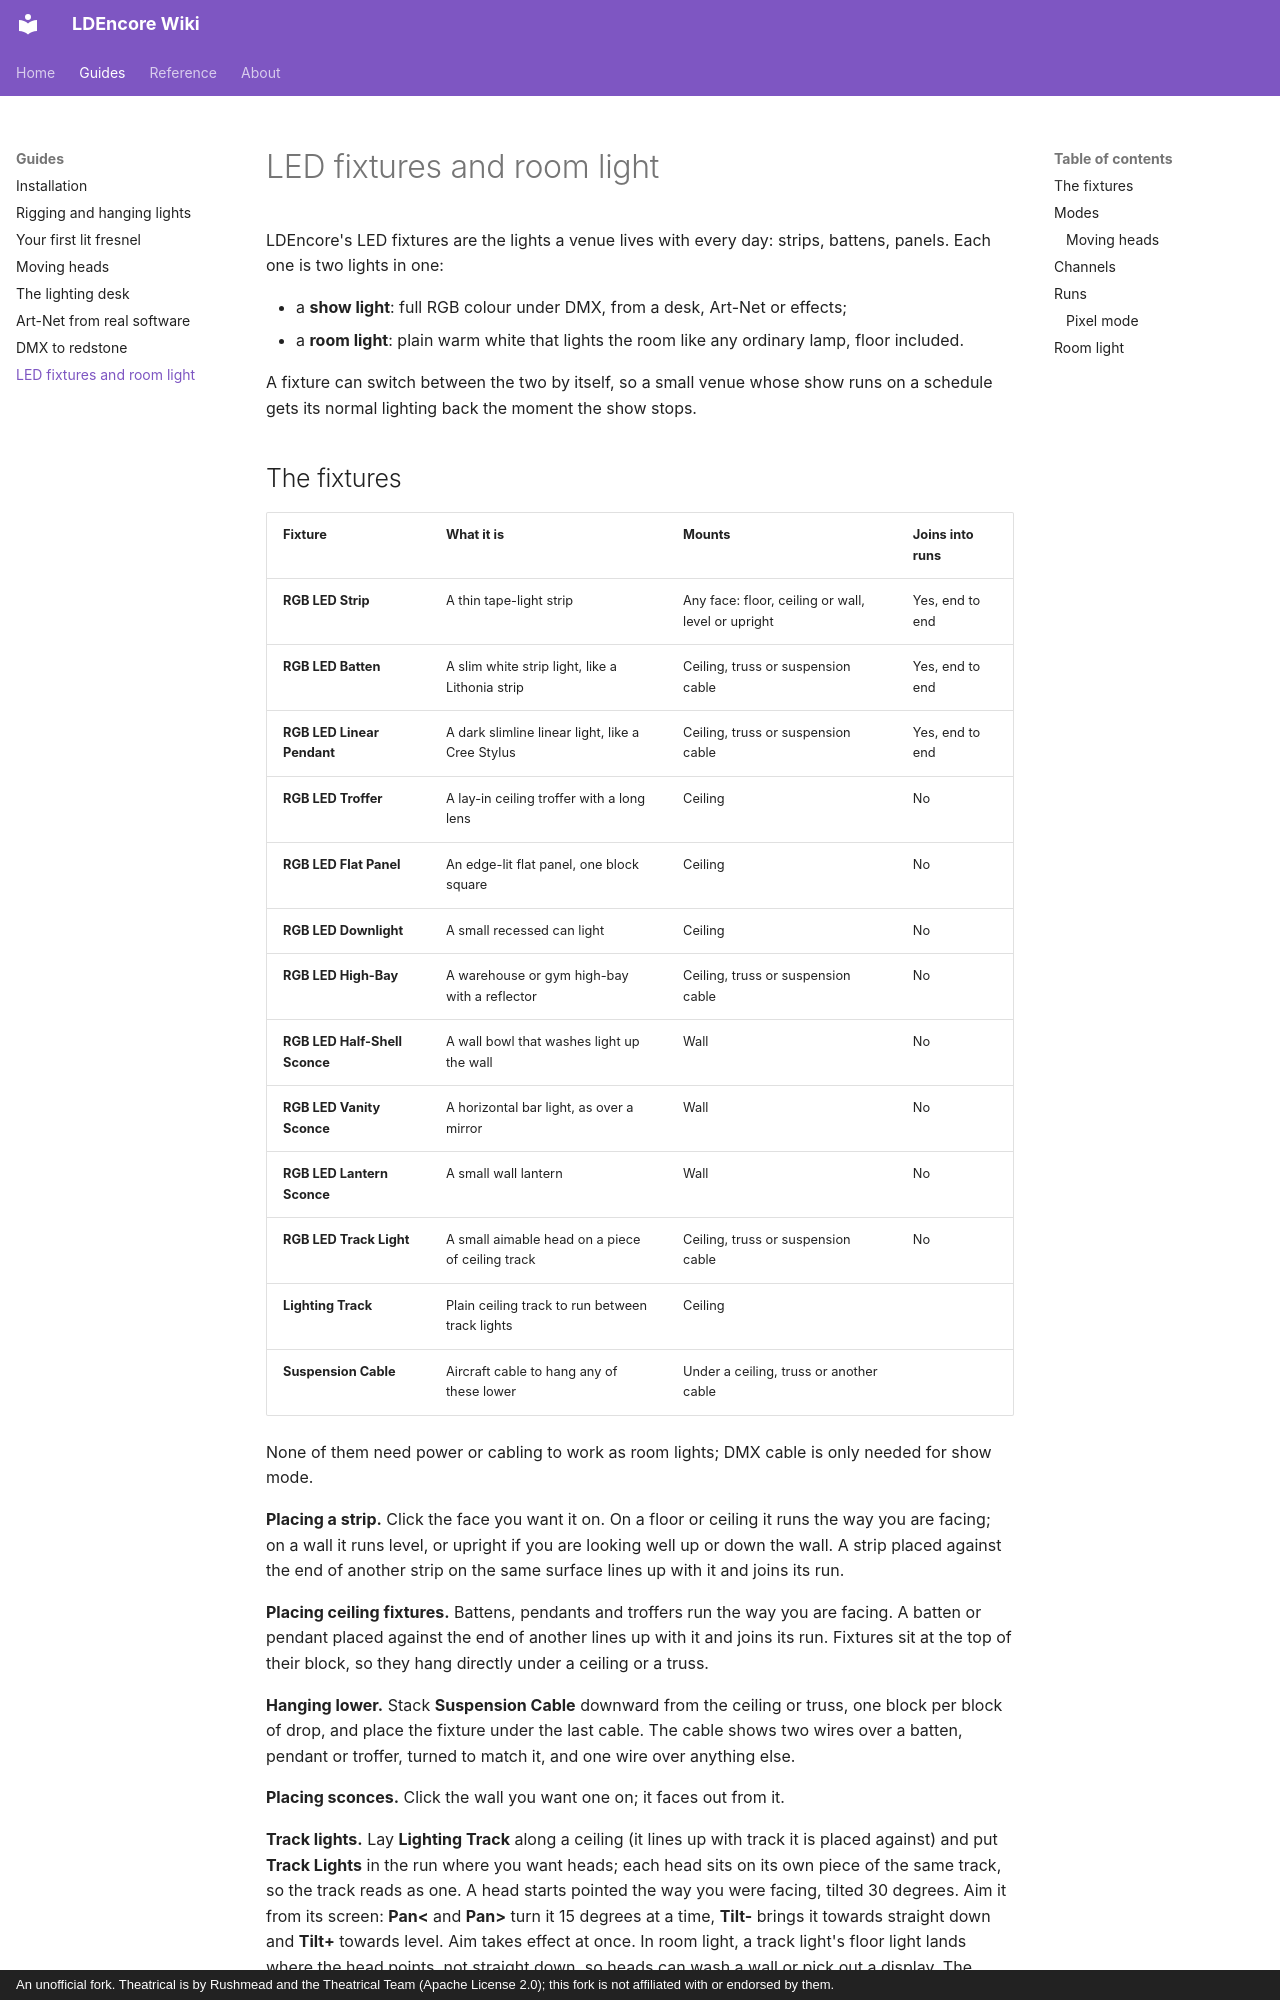

repository: Mica-Technologies/LDEncore · page: guide/led-fixtures/index.html · generator: mkdocs · copyright: An unofficial fork. Theatrical is by Rushmead and the Theatrical Team (Apache License 2.0); this fork is not affiliated with or endorsed by them.

# LED fixtures and room light

LDEncore's LED fixtures are the lights a venue lives with every day: strips, battens, panels.
Each one is two lights in one:

- a **show light**: full RGB colour under DMX, from a desk, Art-Net or effects;
- a **room light**: plain warm white that lights the room like any ordinary lamp, floor included.

A fixture can switch between the two by itself, so a small venue whose show runs on a schedule
gets its normal lighting back the moment the show stops.
